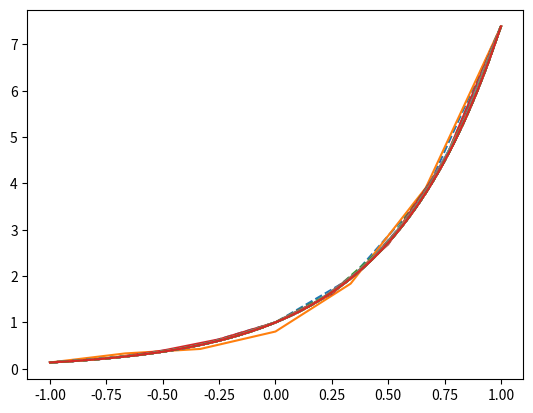

The matplotlib source for this figure:
# /*
# [redacted]
#  * @Date: 2023-11-09 23:01:16
# [redacted]
#  * @Last Modified time: 2023-11-14 03:29:32
#  */

import math as math
import scipy.stats as ss
import numpy as np
import numpy.polynomial.legendre as legendre
import matplotlib.pyplot as plt


def d1_(t, z, r, q, sigma):
    # if t < 1e-5:
    #     raise Exception("Too short maturity remaining!")
    res = (np.log(z) + (r - q + 1 / 2 * sigma ** 2) * t) / (sigma * np.sqrt(t))
    return res


def d2_(t, z, r, q, sigma):
    return d1_(t, z, r, q, sigma) - sigma * np.sqrt(t)


def pdf_d1(t, z, r, q, sigma):
    return ss.norm.pdf(d1_(t, z, r, q, sigma))


def pdf_d2(t, z, r, q, sigma):
    return ss.norm.pdf(d2_(t, z, r, q, sigma))


def cdf_d1(t, z, r, q, sigma):
    return ss.norm.cdf(d1_(t, z, r, q, sigma))


def cdf_d2(t, z, r, q, sigma):
    return ss.norm.cdf(d2_(t, z, r, q, sigma))


def phi_(x):
    return ss.norm.cdf(x)


def cheby_to_a(q):
    """
    @Description: Generate necessary parameters for chebyshev interpolation on interval [-1,1].
    """
    # !!Notice ordered from right points to left points
    num = np.shape(q)[1] - 1
    a = np.zeros(np.shape(q))
    a = a + 1 / num * (q[0, 0] + q[0, -1] * np.cos(np.pi * np.arange(0, num + 1)))
    i = np.arange(0, num + 1).reshape((-1, 1))
    k = np.arange(0, num + 1).reshape((1, -1))
    ik = np.dot(i, k) / num
    cos_ = np.cos(np.pi * ik)

    a = a + np.dot(q[0, 1:num], 2 / num * cos_[1:num, :])

    return a.reshape((1, -1))


def cheby_to_value(a, z):
    """
    @Description: value the function value at set points given interpolation  parameters.
    """
    x = -z
    m = np.shape(a)[1] - 1
    b1 = 0
    b2 = 0
    b0 = a[0, -1] / 2
    for j in range(m - 1, -1, -1):
        b1, b2 = b0, b1
        b0 = a[0, j] + 2 * x * b1 - b2
    return 0.5 * (b0 - b2)


def cheby_points_z(num_points):
    """
    Generate cheby points on [-1,1] for given number
    """
    i = np.arange(0, num_points + 1)
    z = -np.cos(i * np.pi / num_points)
    return np.reshape(z, (1, -1))


def tau_to_z(max_tau, tau_arr):
    # m = tau_arr
    # mm = np.reshape(max_tau, (1, -1))
    return np.sqrt(4 * tau_arr / np.reshape(max_tau, (1, -1))) - 1


def z_to_tau(max_tau, z_arr):
    return max_tau / 4 * np.power((1 + z_arr), 2)


def b_to_h(x_base, b):
    return np.power(np.log(b / x_base), 2)


def h_to_b(x_base, h):
    return x_base * np.exp(np.sqrt(h))


def cheby_points_tau(tau_max, num_points):
    i = np.arange(0, num_points + 1).reshape((1, -1))
    z = -np.cos(i * np.pi / num_points)
    x_ = np.sqrt(tau_max) / 2 * (1 + z)
    tau_ = np.power(x_, 2)
    return tau_


def gauss_std_integrate_points(num_points):
    nodes, weights = legendre.leggauss(num_points)
    return nodes, weights


def gauss_integrate(integrand_fun, num_points, tau):
    # num_points = len(tau)
    nodes, weights = legendre.leggauss(num_points)
    ans = []
    if len(tau) != 1:
        for i in range(len(tau)):
            ans[i] = weights * integrand_fun(nodes, tau[i])
    else:
        ans = weights * integrand_fun(nodes, tau)
    return ans


def runge_func(x):
    return np.exp(2 * x)


def tau_vec_to_matrix(integral_std_y, inter_tau):
    y = 1-np.power(1+integral_std_y, 2)/4
    return np.dot(np.reshape(y, (-1, 1)), np.reshape(inter_tau, (1, -1)))


if __name__ == "__main__":
    err_ls = list()
    for n in range(3, 20):
        z_points = cheby_points_z(n)
        f_value = runge_func(z_points)
        para_a = cheby_to_a(f_value)
        e_z = (np.arange(2*n+1)/2/n - 0.5) * 2
        ff = runge_func(e_z)
        fit_f = cheby_to_value(para_a, e_z)
        err_ls.append(np.mean(np.abs((fit_f - ff)/ff)))
        plt.plot(e_z, ff, "--")
        plt.plot(e_z, fit_f)
        plt.show()
        c = 1
    print(err_ls)

    # m = 10
    # node, weight = gauss_std_integrate_points(m)
    # print(np.shape(node))


